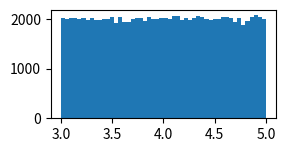

The script that saved this image: (Note: this script raises an exception after producing the figure.)
# -*- coding: utf-8 -*-
import numpy as np
import matplotlib.pyplot as plt
from scipy import stats

"""
Created on Sun Nov 12 08:44:37 2017

[redacted]
"""


def sampling2pmf(n, dist, m=100000):
    """
    n: sample size for each experiment
    m: how many times do you do experiment, fix in 100000
    dist: frozen distribution
    """
    current_dist = dist
    sum_of_samples = []
    for i in range(m):
        samples = current_dist.rvs(size=n)  # 与每次取一个值，取n次效果相同
        # print(samples)
        sum_of_samples.append(np.sum(samples))
    # 下面计算频率的方式不适合连续型随机变量，因此直接返回随机变量的和
    # val, cnt = np.unique(sum_of_samples, return_counts=True)
    # pmf = cnt / len(sum_of_samples)
    # return val, pmf
    return sum_of_samples


def plot(n, dist, subplot, plt_handle, dist_type):
    """
    :param n: sample size
    :param dist: distribution of each single sample
    :param subplot: location of sub-graph, such as 221, 222, 223, 224
    :param plt_handle: plt object
    :param dist_type: the type of distribution
    :return: plt object
    """
    bins = 20000
    plt = plt_handle
    plt.subplot(subplot)
    mu = n * dist.mean()
    sigma = np.sqrt(n * dist.var())
    samples = sampling2pmf(n=n, dist=dist)
    # print(samples)
    # normed参数可以对直方图进行标准化，从而使纵坐标表示概率而不是次数
    plt.hist(samples, normed=True, bins=50, histtype='stepfilled', alpha=1)
    plt.ylabel('Probability')
    plt.title('Sum of {} dist. (n={})'.format(dist_type, n))
    # normal distribution
    norm_dis = stats.norm(mu, sigma)
    norm_x = np.linspace(mu - 3 * sigma, mu + 3 * sigma, bins)
    pdf1 = norm_dis.pdf(norm_x)
    plt.plot(norm_x, pdf1, 'r--', alpha=0.4)
    return plt

size = [1, 2, 3, 4, 8, 10]

# sum of bernoulli distribution
# dist_type = 'bern'
# bern_para = [0.99]
# single_sample_dist = stats.bernoulli(p=bern_para[0])  # 定义一个伯努利分布

# sum of binomial distribution
# dist_type = 'bino'
# bino_para = [20, 0.4]
# single_sample_dist = stats.binom(n=bino_para[0], p=bino_para[1])  # 定义一个二项分布

# sum of uniform distribution
dist_type = 'uniform'
uniform_para = [3, 2]
single_sample_dist = stats.uniform(loc=uniform_para[0], scale=uniform_para[1])  # 定义一个均匀分布


# 下面是利用matplotlib画图
plt.figure(1)
plt = plot(n=size[0], dist=single_sample_dist, subplot=321, plt_handle=plt, dist_type=dist_type)
plt = plot(n=size[1], dist=single_sample_dist, subplot=322, plt_handle=plt, dist_type=dist_type)
plt = plot(n=size[2], dist=single_sample_dist, subplot=323, plt_handle=plt, dist_type=dist_type)
plt = plot(n=size[3], dist=single_sample_dist, subplot=324, plt_handle=plt, dist_type=dist_type)
plt = plot(n=size[4], dist=single_sample_dist, subplot=325, plt_handle=plt, dist_type=dist_type)
plt = plot(n=size[5], dist=single_sample_dist, subplot=326, plt_handle=plt, dist_type=dist_type)
plt.tight_layout()
plt.savefig('sum_of_{}_dist_2.png'.format(dist_type), dpi=200)
